Labelled photos from "data", an image-classification folder in SainaPattanaik/Brain-Tumor-Classification. The possible labels are: glioma tumor, meningioma tumor, no tumor, pituitary tumor.

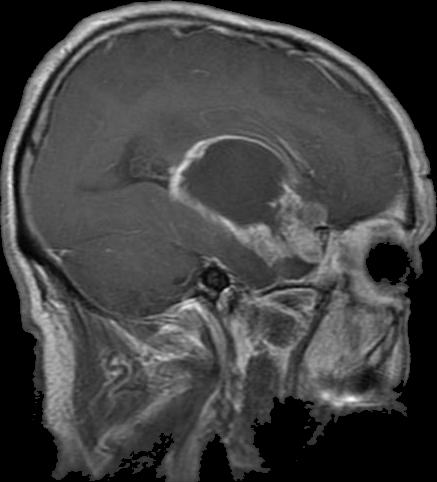
Label: glioma tumor

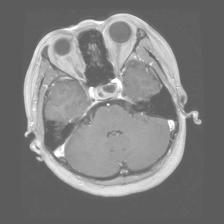
Label: pituitary tumor

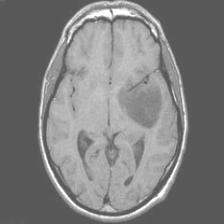
Label: no tumor

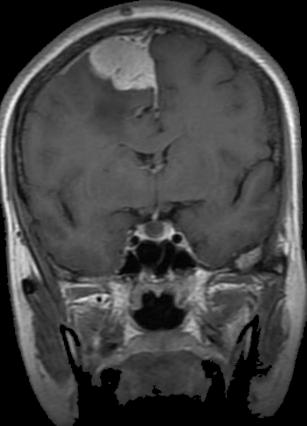
Label: meningioma tumor

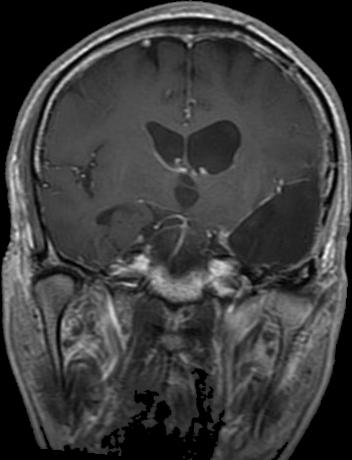
Label: glioma tumor

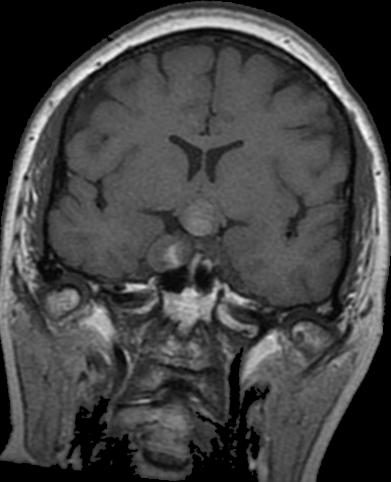
Label: pituitary tumor
